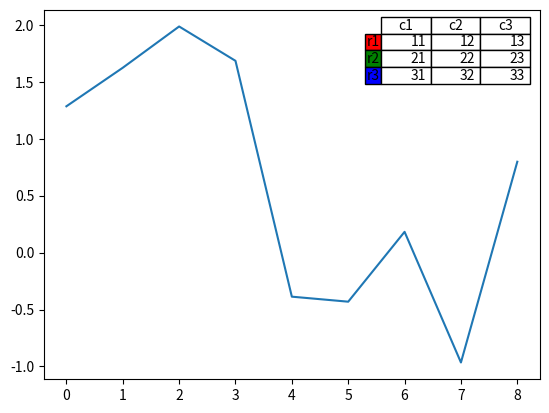

Python code for this plot: (Note: this script raises an exception after producing the figure.)
from matplotlib.pyplot import *

import matplotlib.pyplot as plt
import numpy as np

plt.figure()
ax = plt.gca()
y = np.random.randn(9)
col_labels = ['c1', 'c2', 'c3']
row_labels = ['r1', 'r2', 'r3']
table_vals = [[11, 12, 13], [21, 22, 23], [31, 32, 33]]
row_colors = ['r', 'g', 'b']
my_table = plt.table(cellText=table_vals,
                     colWidths=[0.1] * 3,
                     rowLabels=row_labels,
                     colLabels=col_labels,
                     rowColours=row_colors,
                     loc='upper right')
plt.plot(y)
plt, show()
plt.savefig('./img/rec12.jpg')
